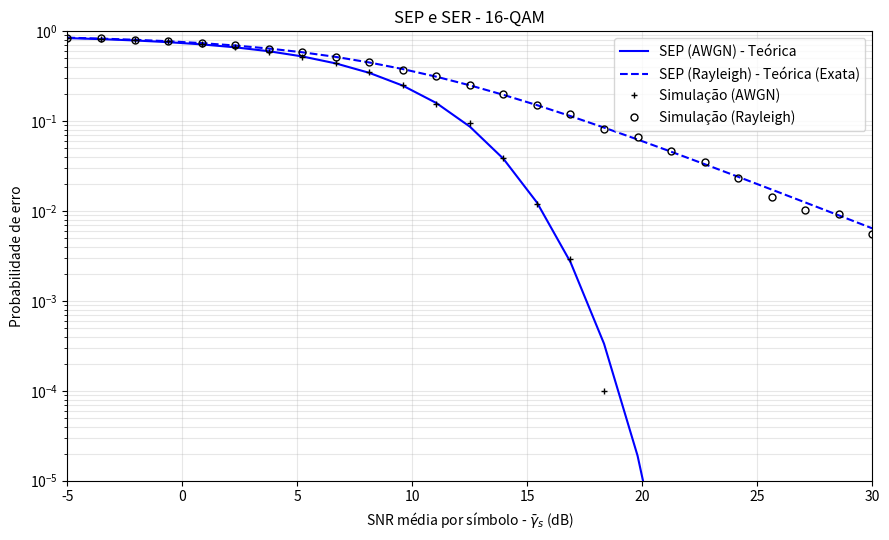

Source code (Python):
import numpy as np
import matplotlib.pyplot as plt
from scipy.special import erfc

'''
    Nessa atividade, é simulada a taxa de erro de símbolo em função da SNR média por símbolo.
    A constelação analisada é a 16-QAM, comparando os canais AWGN e Rayleigh.
    Para isso, a energia média de símbolo E_s é fixada e varia-se N_0.
    É considerada demodulação coerente com CSI perfeita: o receptor conhece a envoltória β.

    - Symbol Error Probability - SEP: expressão matemática derivada da análise probabilística
    - Symbol Error Rate - SER: resultado da simulação de Monte Carlo associada à SEP
'''

# N_t >> 1/SEP
N_t = 10_000
E_s = 1
m = 16

# Valores da SNR média por símbolo (dB)
gamma_s_db = np.linspace(-5, 30, 25)
gamma_s = 10**(gamma_s_db / 10)

# Posições da constelação QAM simétrica nos dois eixos
posicoes_QAM = np.arange(-(np.sqrt(m) - 1), np.sqrt(m), 2)

# Normaliza para energia E_s = 1
I, Q = np.meshgrid(posicoes_QAM, posicoes_QAM)
E = I**2 + Q**2
posicoes_QAM /= np.sqrt(np.mean(E) / E_s)

s_i = np.random.choice(posicoes_QAM, size=(N_t, 2))

# Pontos para o critério MAP:
pontos_QAM = np.array([(i, q)
                       for q in posicoes_QAM[::-1]
                       for i in posicoes_QAM])

# Ruído aditivo:
N_0 = E_s / gamma_s
mu = 0

SER_AWGN = []
SER_Rayleigh = []

for pot_ruido in N_0:
    # Vetor de ruído
    n = np.random.normal(mu, np.sqrt(pot_ruido / 2),
                         size=(N_t, 2))

    # Distribuição Rayleigh da envoltória do canal com E[β²] = 1
    # Uma amostra independente por símbolo, aplicada aos dois eixos
    sigma = np.sqrt(1/2)
    beta_Rayleigh = np.sqrt(np.random.normal(0, sigma, N_t)**2
                           + np.random.normal(0, sigma, N_t)**2)

    # Sinal recebido, corrompido por ruído (mesmo caso da atividade 3):
    r = s_i + n

    # Critério MAP (símbolos equiprováveis):
    distancias = np.sum(
        (r[:, None, :] - pontos_QAM[None, :, :])**2,
        axis=2
    )

    indices_MAP = np.argmin(distancias, axis=1)
    s_estimado = pontos_QAM[indices_MAP]

    # Taxa de erro de símbolo (SER) - AWGN:
    N_e = np.count_nonzero(np.any(s_estimado != s_i, axis=1))
    SER_AWGN.append(N_e / N_t)

    # Sinal recebido com desvanecimento Rayleigh e ruído:
    r = beta_Rayleigh[:, None] * s_i + n

    # Critério MAP com CSI perfeita: aplica β na constelação de referência
    distancias = np.sum(
        (r[:, None, :] - beta_Rayleigh[:, None, None]
         * pontos_QAM[None, :, :])**2,
        axis=2
    )

    indices_MAP = np.argmin(distancias, axis=1)
    s_estimado = pontos_QAM[indices_MAP]

    # Taxa de erro de símbolo (SER) - Rayleigh:
    N_e = np.count_nonzero(np.any(s_estimado != s_i, axis=1))
    SER_Rayleigh.append(N_e / N_t)

SER_AWGN = np.array(SER_AWGN)
SER_Rayleigh = np.array(SER_Rayleigh)

# Probabilidade de erro de símbolo (SEP) - AWGN, expressão exata da atividade 3:
argumento = np.sqrt(3 * gamma_s / (m - 1))
Q_func = 0.5 * erfc(argumento / np.sqrt(2))

SEP_AWGN = (4 * (1 - 1 / np.sqrt(m)) * Q_func
            - 4 * (1 - 1 / np.sqrt(m))**2 * Q_func**2)

# Probabilidade de erro de símbolo média (SEP) - Rayleigh, Eq. (53) do PDF:
C_m = np.sqrt(1.5 * gamma_s / (m - 1 + 1.5 * gamma_s))
SEP_Rayleigh = (2 * (1 - 1 / np.sqrt(m)) * (1 - C_m)
                - (1 - 1 / np.sqrt(m))**2
                * (1 - 4 / np.pi * C_m * np.arctan(1 / C_m)))

# Plotar SEP e SER:
plt.figure(figsize=(9, 5.5))
plt.semilogy(gamma_s_db, SEP_AWGN, 'b-', label='SEP (AWGN) - Teórica')
plt.semilogy(gamma_s_db, SEP_Rayleigh, 'b--', label='SEP (Rayleigh) - Teórica (Exata)')
plt.semilogy(gamma_s_db, np.where(SER_AWGN > 0, SER_AWGN, np.nan),
             'k+', markersize=5, label='Simulação (AWGN)')
plt.semilogy(gamma_s_db, np.where(SER_Rayleigh > 0, SER_Rayleigh, np.nan),
             'ko', markersize=5, markerfacecolor='none', label='Simulação (Rayleigh)')

plt.xlabel(r'SNR média por símbolo - $\bar\gamma_s$ (dB)')
plt.ylabel('Probabilidade de erro')
plt.title(f'SEP e SER - {m}-QAM')
plt.ylim(1e-5, 1)
plt.xlim(-5, 30)
plt.grid(True, which='both', alpha=0.3)
plt.legend()
plt.tight_layout()
plt.show()
